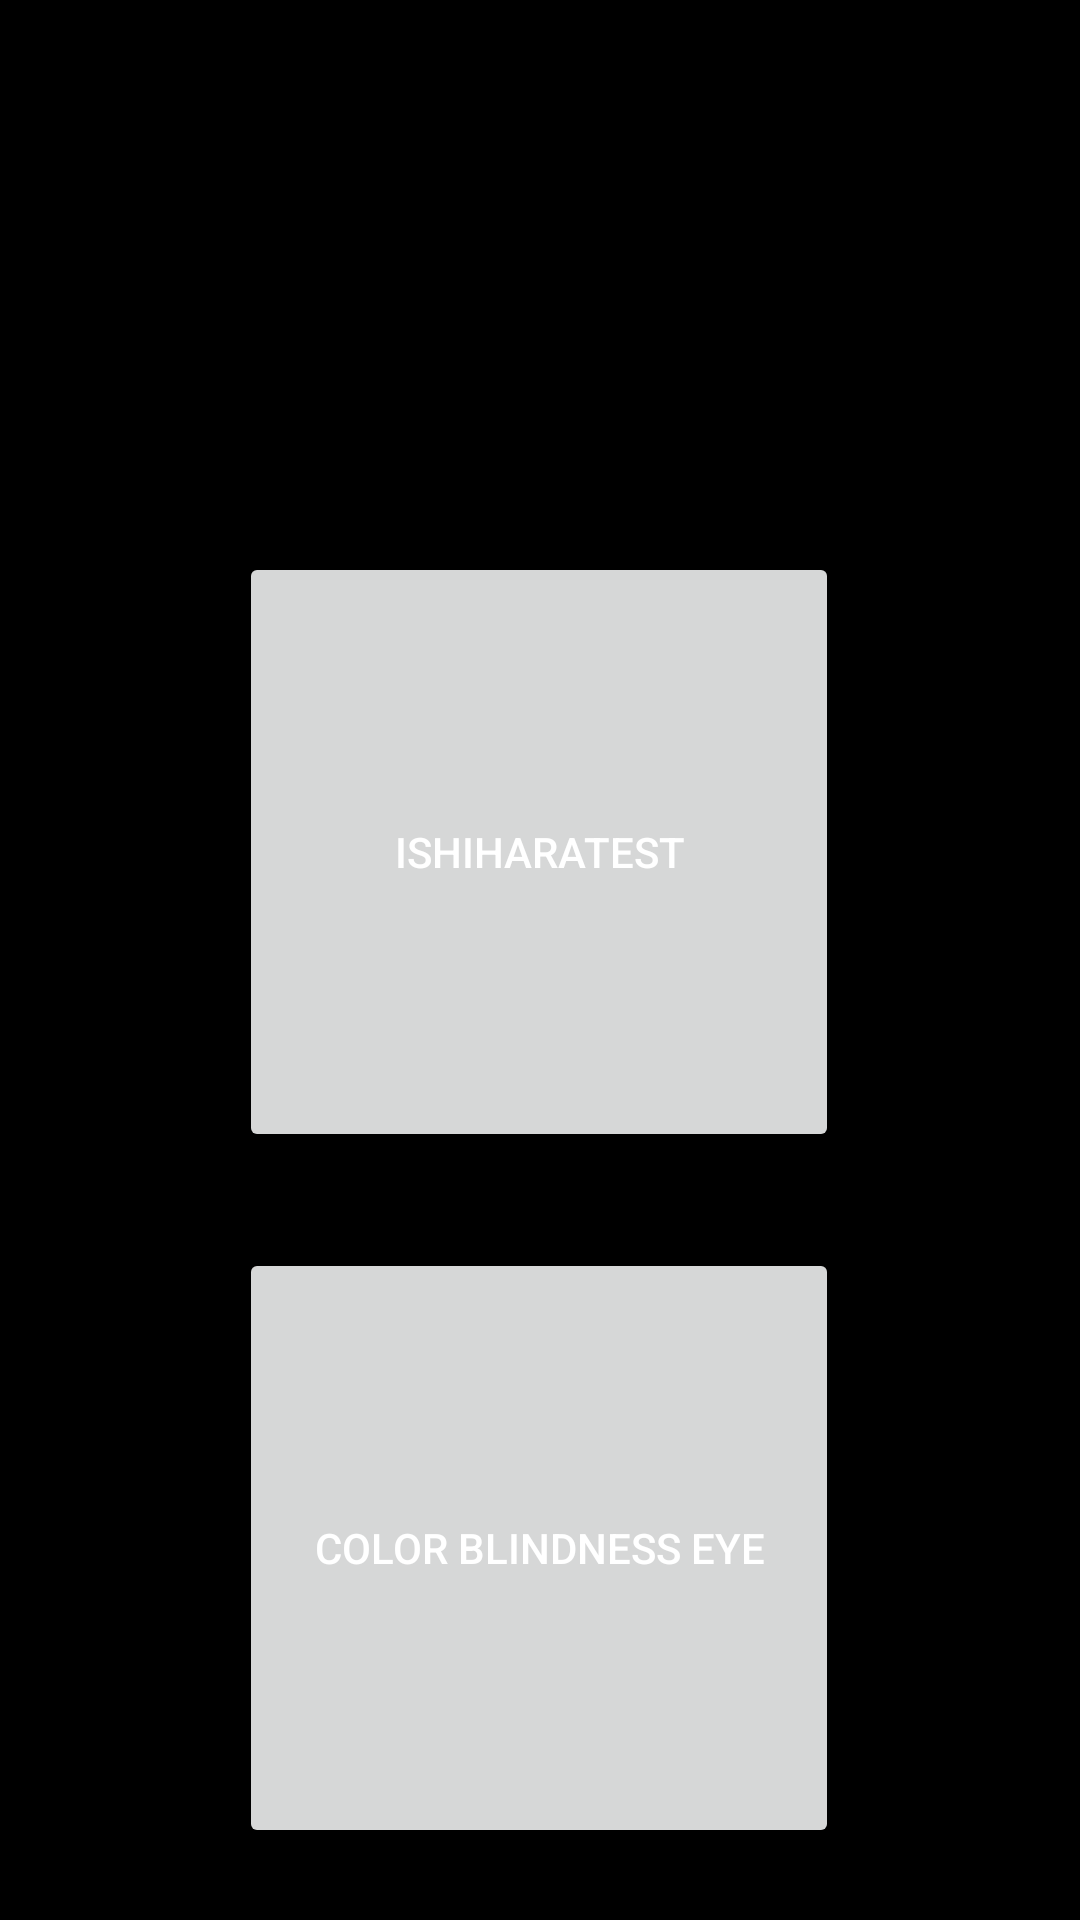

Write the Android layout XML for this screen, with the resource values it uses.
<!-- AndroidManifest.xml: application theme Theme.ThirdEye -->
<!-- res/layout/activity_color_blindness_test.xml -->
<?xml version="1.0" encoding="utf-8"?>
<androidx.constraintlayout.widget.ConstraintLayout xmlns:android="http://schemas.android.com/apk/res/android"
    xmlns:app="http://schemas.android.com/apk/res-auto"
    xmlns:tools="http://schemas.android.com/tools"
    android:layout_width="match_parent"
    android:layout_height="match_parent"
    tools:context=".ColorBlindnessTest">

    <Button
        android:id="@+id/button3"
        android:layout_width="200dp"
        android:layout_height="200dp"
        android:layout_marginTop="184dp"
        android:text="IshiharaTest"
        app:layout_constraintEnd_toEndOf="parent"
        app:layout_constraintHorizontal_bias="0.497"
        app:layout_constraintStart_toStartOf="parent"
        app:layout_constraintTop_toTopOf="parent" />

    <Button
        android:id="@+id/btn_color_blindness_eye"
        android:layout_width="200dp"
        android:layout_height="200dp"
        android:layout_marginTop="32dp"
        android:text="Color Blindness eye"
        app:layout_constraintEnd_toEndOf="parent"
        app:layout_constraintHorizontal_bias="0.497"
        app:layout_constraintStart_toStartOf="parent"
        app:layout_constraintTop_toBottomOf="@+id/button3" />
</androidx.constraintlayout.widget.ConstraintLayout>
<!-- resources referenced by this layout -->
<resources>
  <style name="Theme.ThirdEye" parent="Theme.MaterialComponents.DayNight.NoActionBar">
          <item name="colorPrimary">@color/te_accent</item>
          <item name="colorPrimaryVariant">@color/te_accent_pressed</item>
          <item name="colorOnPrimary">@color/te_on_accent</item>
          <item name="colorSecondary">@color/te_accent</item>
          <item name="colorSecondaryVariant">@color/te_accent_pressed</item>
          <item name="colorOnSecondary">@color/te_on_accent</item>
          <item name="colorSurface">@color/te_surface</item>
          <item name="colorOnSurface">@color/te_text_primary</item>
          <item name="colorError">@color/te_error</item>
          <item name="android:colorBackground">@color/te_background</item>
          <item name="android:windowBackground">@color/te_background</item>
          <item name="android:textColorPrimary">@color/te_text_primary</item>
          <item name="android:textColorSecondary">@color/te_text_secondary</item>
          <item name="android:statusBarColor">@color/te_background</item>
          <item name="android:navigationBarColor">@color/te_background</item>
          <item name="android:windowLightStatusBar" tools:targetApi="m">false</item>
      </style>
  <color name="te_accent">#FFFFD600</color>
  <color name="te_accent_pressed">#FFE6C000</color>
  <color name="te_on_accent">#FF000000</color>
  <color name="te_surface">#FF16181D</color>
  <color name="te_text_primary">#FFFFFFFF</color>
  <color name="te_error">#FFFF8A80</color>
  <color name="te_background">#FF000000</color>
  <color name="te_text_secondary">#FFC9CDD6</color>
</resources>
